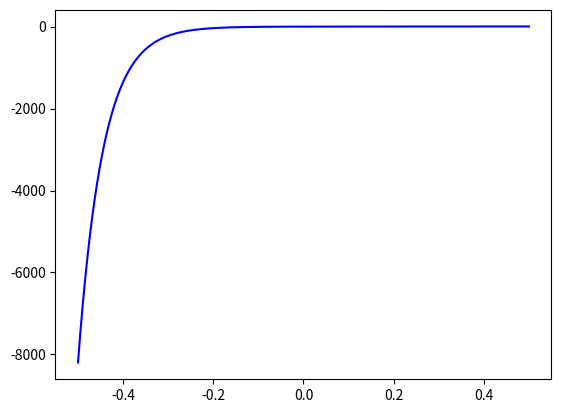

Here is the Python script that generated this plot:
import math
import sys
import matplotlib.pyplot as plt
e=math.sqrt(sys.float_info.epsilon)
def ecuacion(x):
    return(5*x)-pow(e,x)+1-2
i=-0.5
A=[]
C=[]
while(i<0.5):
    A.append(ecuacion(i))
    C.append(i)
    i=i+0.0001
    if(ecuacion(i)>=0.000 and ecuacion(i)<=0.001):
        print ("las raices son: ",round(i,4))
plt.plot(C,A, color='blue')
plt.show()